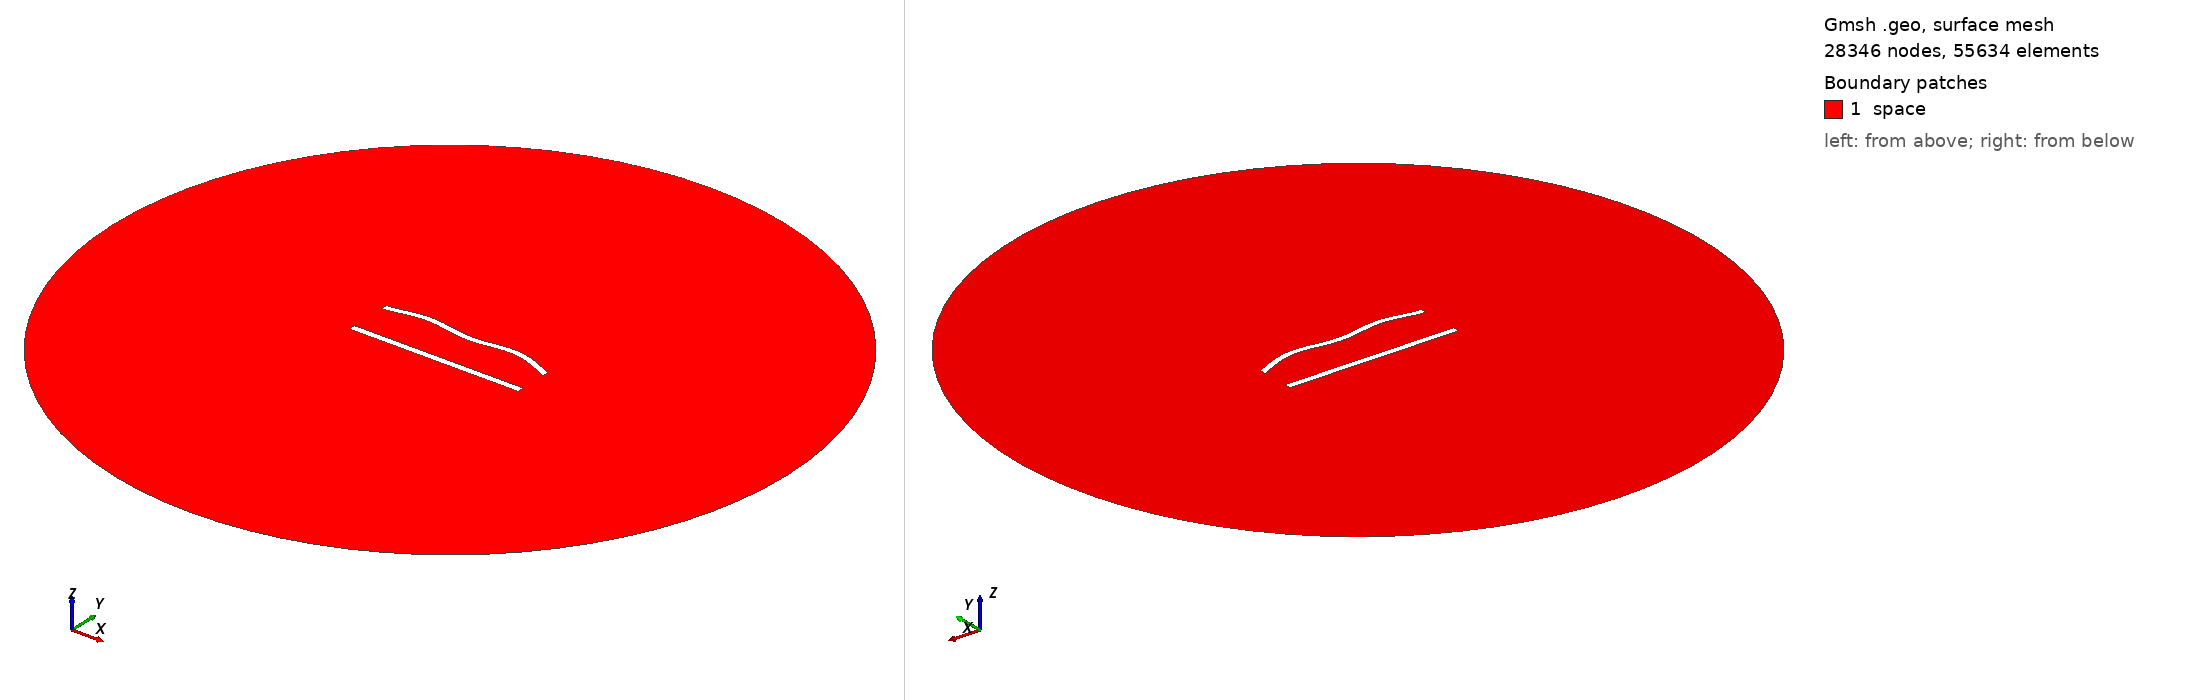

Gmsh geometry script, surface-meshed: 28346 nodes, 55634 surface elements. Boundary patches (legend numbers): 1 space. Left view from above one corner, right view from below the opposite corner. Legend entries are the model's physical surfaces. The drawing asked Gmsh for element sizes between 1% and 20% of the model's largest extent; the script's own settings can give other sizes.

=== 618.geo (drawn) ===
//---------------------------------------
// Geometry kernel
//---------------------------------------

SetFactory("OpenCASCADE");



//---------------------------------------
// Parameters of the geometry
//---------------------------------------

// Overetch of the upper plate
overetch = 0.125;

// Distance between the plates
distance = 25.0;

// Discretization over the x axis (for the deformation)
nx = 50; 

// Length of the plate
L = 100 - overetch; 

// Number of modes
n = 4; 

// 1st mode coefficient
coeff(1) = 0.0;
beta(1) = 0.596864 * 3.1415926535 / L;

// 2nd mode coefficient
coeff(2) = 1.5;
beta(2) = 1.49418 * 3.1415926535 / L;

// 3rd mode coefficient
coeff(3) = 0.0;
beta(3) = 2.50025 * 3.1415926535 / L;

// 4th mode coefficient
coeff(4) = 1.5;
beta(4) = 3.49999 * 3.1415926535 / L;



//---------------------------------------
// Upper plate (deformed rectangle)
//---------------------------------------

// Coordiantes of the upper plate
xmin = -50;
xmax = 50 - overetch;

// Height of the upper plate
yheight = 4 - 2 * overetch;

// Indexes of the points
UpperID[] = {};
LowerID[] = {};
LeftID[] = {};
RightID[] = {};

// Point index
p = 1;

// Horizontal edges
For i In {1:nx}
    x = xmin + (i-1)*(xmax - xmin)/(nx-1);

    y_bottom = distance / 2 + overetch;
    For j In {1:n}
        C = (Cosh(beta(j)*L) + Cos(beta(j)*L)) / (Sinh(beta(j)*L) + Sin(beta(j)*L));
        y_bottom  = y_bottom + coeff(j) * (Cosh(beta(j)*(x+50)) - Cos(beta(j)*(x+50)) - C * (Sinh(beta(j)*(x+50)) - Sin(beta(j)*(x+50))));
    EndFor

    y_top = y_bottom + yheight;

    Point(p) = {x, y_top, 0, 1.0};
    UpperID[i] = p;
    p = p + 1;

    Point(p) = {x, y_bottom, 0, 1.0};
    LowerID[i] = p;
    p = p + 1;
EndFor

// Create point lists
UpperPts[] = {}; LowerPts[] = {};
For i In {1:nx}
  UpperPts[] += {UpperID[i]};
  LowerPts[] += {LowerID[i]};
EndFor

// Build splines
Spline(1) = {UpperPts[]};
Spline(2) = {LowerPts[]};
Line(3) = {LowerPts[nx-1], UpperPts[nx-1]};
Line(4) = {LowerPts[0], UpperPts[0]};

// Build the plane surface
Curve Loop(1) = {2, 3, -1, -4};
Plane Surface(1) = {1};



//---------------------------------------
// Lower plate (rectangle)
//---------------------------------------

// Vertices
Point(1001) = {-50, -distance/2, 0, 1.0};
Point(1002) = { 50, -distance/2, 0, 1.0};
Point(1003) = { 50,  -distance/2 + 4, 0, 1.0};
Point(1004) = {-50,  -distance/2 + 4, 0, 1.0};

// Edges
Line(5) = {1001, 1002};
Line(6) = {1002, 1003};
Line(7) = {1003, 1004};
Line(8) = {1004, 1001};

// Plane surface
Line Loop(2) = {5, 6, 7, 8};
Plane Surface(2) = {2}; 



//---------------------------------------
// Outer (fictious) boundary
//---------------------------------------

// Points
Point(1005) = {0, 0, 0};       // Center
Point(1006) = {200, 0, 0};     // Start point
Point(1007) = {0, 200, 0};     // 90 degrees
Point(1008) = {-200, 0, 0};    // 180 degrees
Point(1009) = {0, -200, 0};    // 270 degrees

// Circle arcs (each needs start, center, end)
Circle(9) = {1006, 1005, 1007};
Circle(10) = {1007, 1005, 1008};
Circle(11) = {1008, 1005, 1009};
Circle(12) = {1009, 1005, 1006};

// Plane surface for the entire domain
Curve Loop(3) = {9, 10, 11, 12};
Surface(3) = {3};

// Subtract the plates from the whole domain to obtain the actual domain where we want to solve the equations
BooleanDifference{ Surface{3}; Delete; }{ Surface{1}; Surface{2}; Delete; }




//---------------------------------------
// Transfinite Lines/Curves
//---------------------------------------

// Set the number of points on the boundaries
r = 6;
d = 0.15;

// Plates
Transfinite Curve {1} = 50*r/4 Using Progression 1;
Transfinite Line {2} = 50*r Using Progression 1;
Transfinite Curve {3, 4} = 2*r Using Progression 1+d;
Transfinite Line {5} = 50*r/4 Using Progression 1;
Transfinite Line {7} = 50*r Using Progression 1;
Transfinite Line {6} = 2*r Using Progression 1-d;
Transfinite Line {8} = 2*r Using Progression 1+d;

// Outer boundary
Transfinite Line {9, 10, 11, 12} = 20 Using Progression 1;



//---------------------------------------
// Physical groups
//---------------------------------------                

// Physical curves (boundaries)
Physical Line("force_segment", 10) = {2};
Physical Line("upper_plate", 11) = {1, 3, 4};
Physical Line("lower_plate", 12) = {5, 6, 7, 8};
Physical Line("boundary", 20) = {9, 10, 11, 12};

// Physical Surfaces
Physical Surface("space", 30) = {3};



//---------------------------------------
// 6. Generate the Mesh
//---------------------------------------

// 2D mesh generation
Mesh 2;
